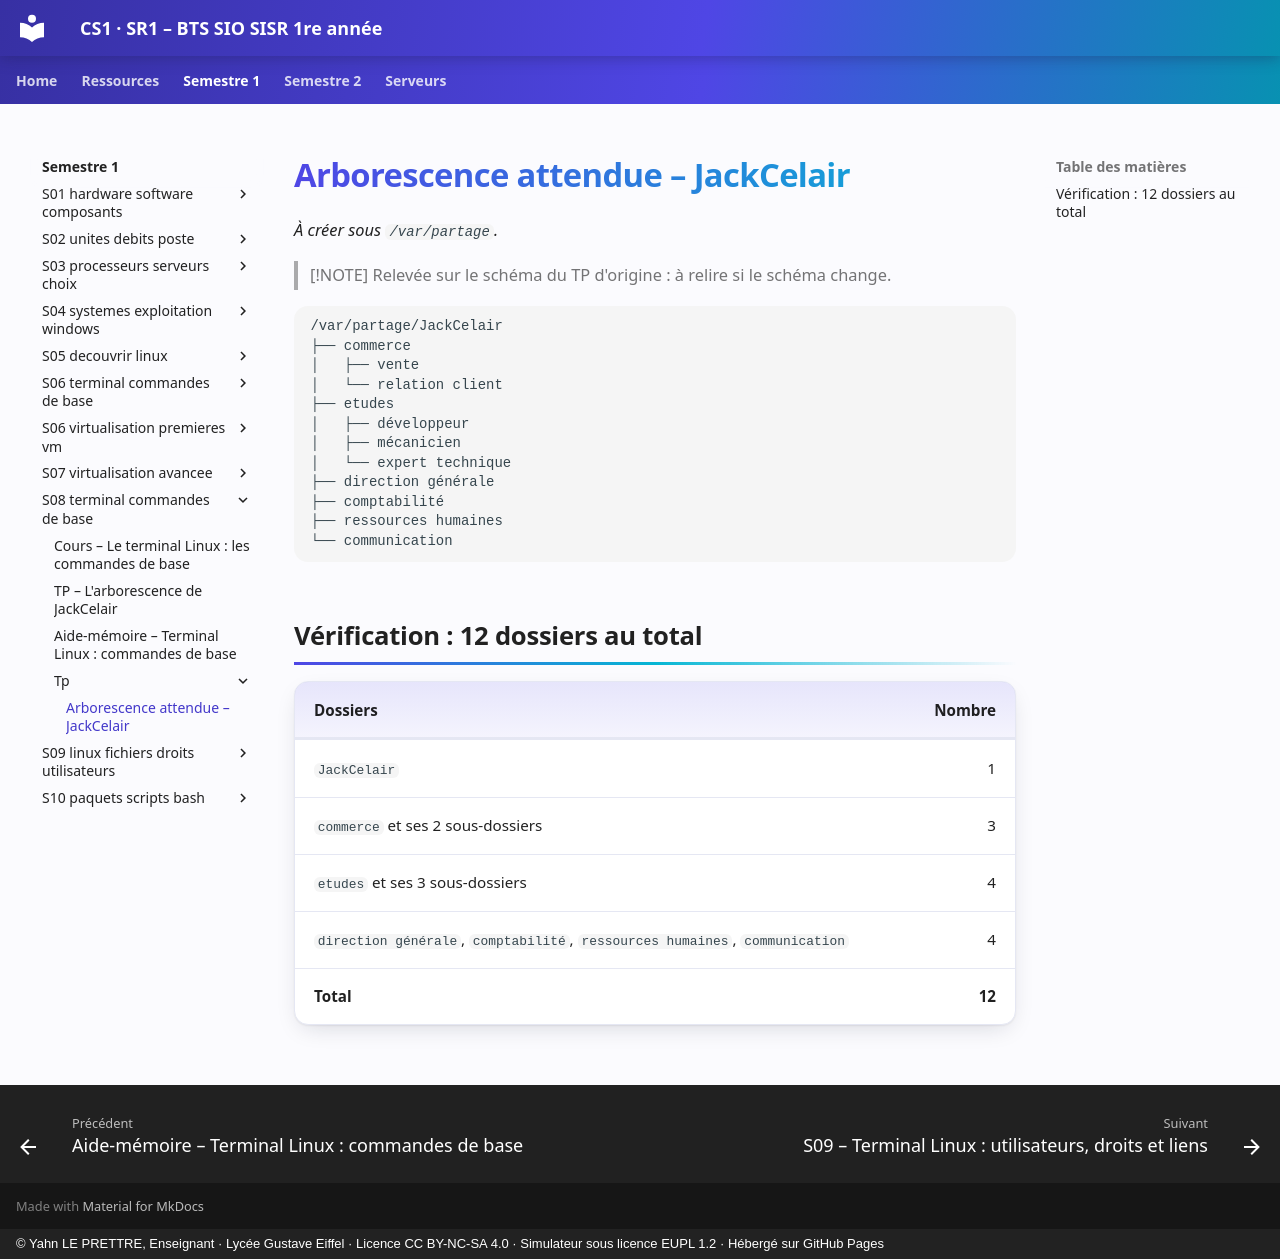

repository: YahnLP/BTS-SIO1-gustave-eiffel · page: semestre-1/S08-terminal-commandes-de-base/tp/arborescence-attendue/index.html · generator: mkdocs · copyright: © Yahn LE PRETTRE, Enseignant · Lycée Gustave Eiffel · Licence CC BY-NC-SA 4.0 · Simulateur sous licence EUPL 1.2 · Hébergé sur GitHub Pages

# Arborescence attendue – JackCelair

*À créer sous `/var/partage`.*

> [!NOTE]
> Relevée sur le schéma du TP d'origine : à relire si le schéma change.

```text
/var/partage/JackCelair
├── commerce
│   ├── vente
│   └── relation client
├── etudes
│   ├── développeur
│   ├── mécanicien
│   └── expert technique
├── direction générale
├── comptabilité
├── ressources humaines
└── communication
```

## Vérification : 12 dossiers au total

| Dossiers | Nombre |
|---|---:|
| `JackCelair` | 1 |
| `commerce` et ses 2 sous-dossiers | 3 |
| `etudes` et ses 3 sous-dossiers | 4 |
| `direction générale`, `comptabilité`, `ressources humaines`, `communication` | 4 |
| **Total** | **12** |
